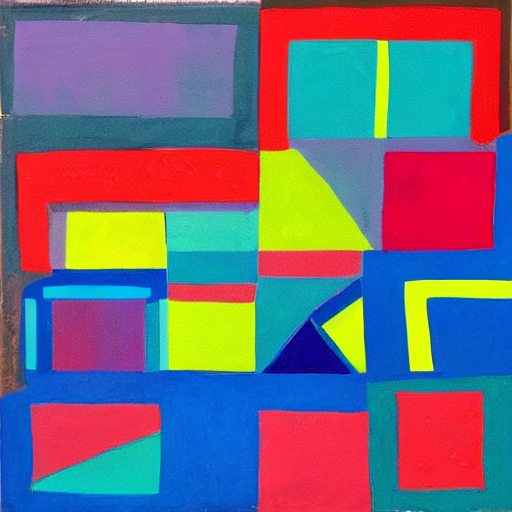
Generation parameters embedded in this image by AUTOMATIC1111 Stable Diffusion web UI or a fork of it (Forge, ...) (PNG 'parameters' text chunk):
a vibrant and colorful painting featuring a variety of shapes and colors. The painting is predominantly yellow, with blue and green accents throughout the composition. The artwork is a collage of different shapes and colors, creating a visually striking and dynamic piece. There are several distinct shapes in the painting, including a large triangle on the left side, a smaller triangle on the right side, and a square in the middle. The painting also features a few circles, with one in the upper left corner, another in the upper right corner, and a third one in the lower right corner. The combination of these shapes and colors creates a lively and engaging visual experience.
Steps: 20, Sampler: DPM++ 2M Karras, CFG scale: 7, Seed: 3684710363, Size: 512x512, Model hash: 6ce0161689, Model: v1-5-pruned-emaonly, Version: v1.6.0